Labelled photos from "images_part", an image-classification folder in erythropygia/CNN-FashionModel. The possible labels are: gomlek, pantolon, t-shirt.

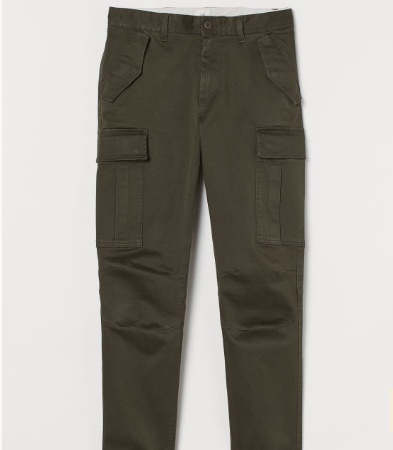
Label: pantolon

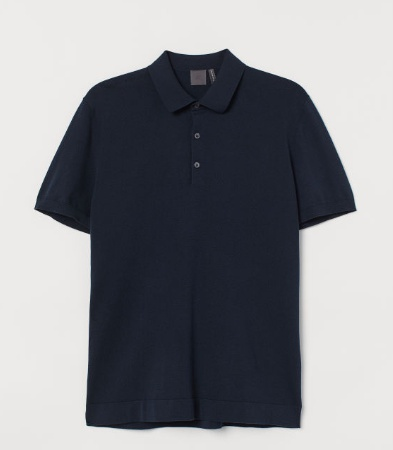
Label: t-shirt

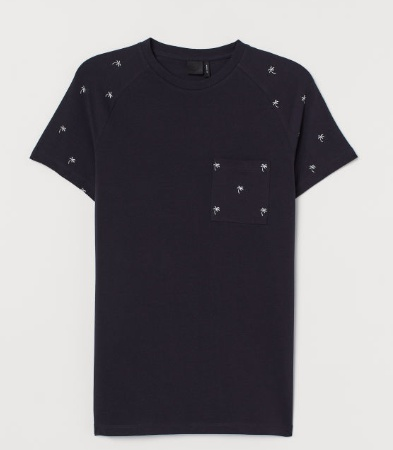
Label: t-shirt

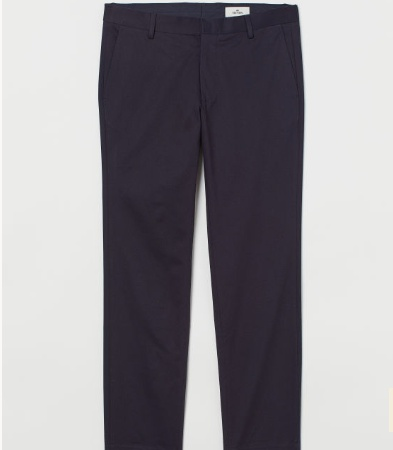
Label: pantolon

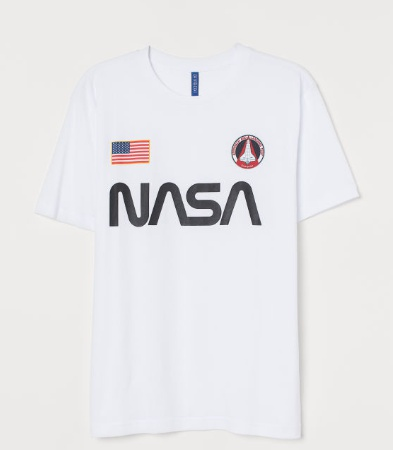
Label: t-shirt

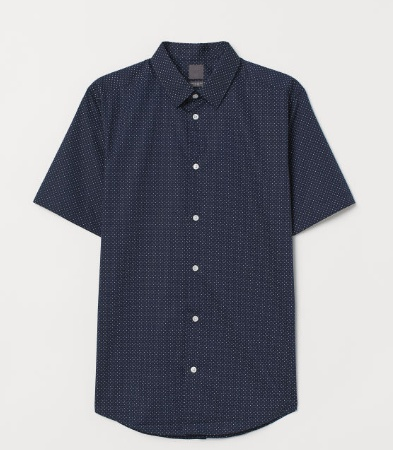
Label: gomlek
